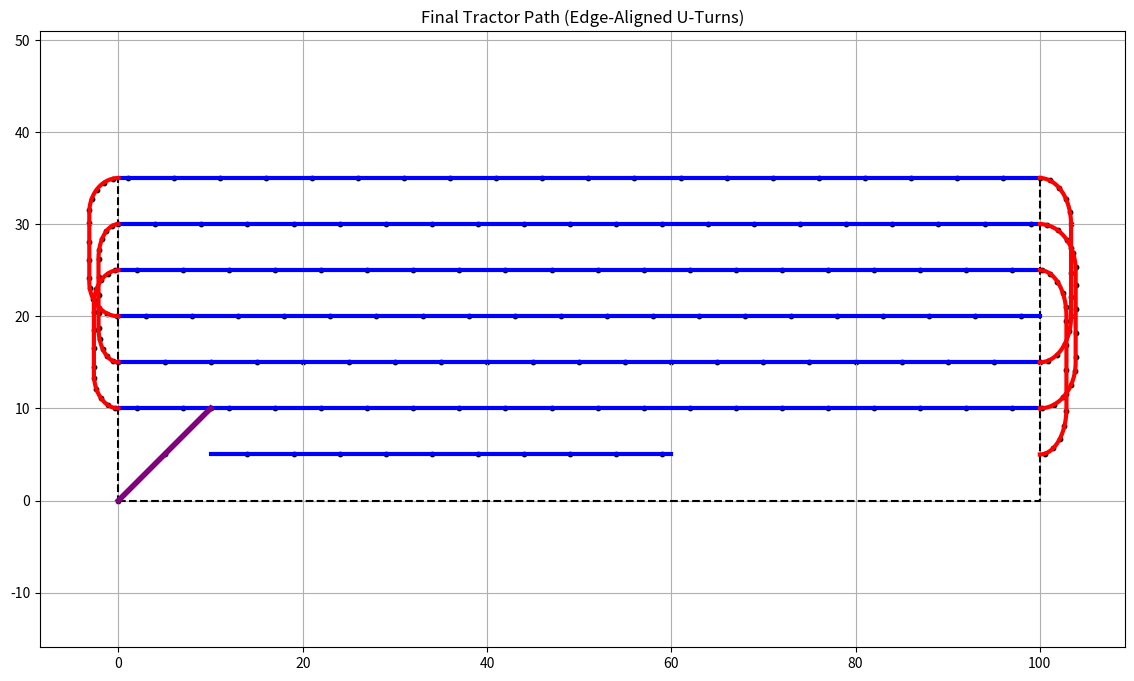

Source code (Python):
import sys
import os
import csv
import numpy as np
import matplotlib.pyplot as plt

# ==================================================
# INPUT
# ==================================================
L = 100.0
W = 35.0
row_spacing = 5.0
base_len = 50.0
diag = 10.0
direction = "lengthwise"

field_type = "rectangle"
top_width = W
offset = 10.0

if len(sys.argv) >= 7:
    L = float(sys.argv[1])
    W = float(sys.argv[2])
    row_spacing = float(sys.argv[3])
    base_len = float(sys.argv[4])
    diag = float(sys.argv[5])
    direction = sys.argv[6]

if len(sys.argv) >= 8:
    field_type = sys.argv[7]

if len(sys.argv) >= 9:
    top_width = float(sys.argv[8])

if len(sys.argv) >= 10:
    offset = float(sys.argv[9])

# ==================================================
# BOUNDARY FUNCTION
# ==================================================
def get_x_bounds(y):
    if field_type == "rectangle":
        return 0, L

    elif field_type == "trapezium":
        shift = (L - top_width) / 2
        left = (shift / W) * y
        right = L - (shift / W) * y
        return left, right

    elif field_type == "rhombus":
        left = (offset / W) * y
        right = L + (offset / W) * y
        return left, right

    return 0, L

# ==================================================
# EDGE ANGLE (NEW)
# ==================================================
def get_edge_angle(y, side):
    if field_type == "rectangle":
        return 0.0

    elif field_type == "trapezium":
        shift = (L - top_width) / 2
        slope = shift / W
        return np.arctan(slope) if side == "left" else -np.arctan(slope)

    elif field_type == "rhombus":
        slope = offset / W
        return np.arctan(slope)

    return 0.0

# ==================================================
# ROTATION FUNCTION (NEW)
# ==================================================
def rotate_points(x, y, angle, ox, oy):
    x_shift = x - ox
    y_shift = y - oy

    xr = x_shift * np.cos(angle) - y_shift * np.sin(angle)
    yr = x_shift * np.sin(angle) + y_shift * np.cos(angle)

    return xr + ox, yr + oy

# ==================================================
# ROW SETUP
# ==================================================
num_rows = int(W / row_spacing)
POINT_SPACING = min(1.0, row_spacing / 5.0)

waypoints = []
xs, ys = [], []
row_segments = []
turn_segments = []

# ==================================================
# SKIP SEQUENCE
# ==================================================
def generate_skip_sequence(n, k=4):
    visit = []
    visited = set()
    for start in range(n):
        curr = start
        while curr not in visited:
            visit.append(curr)
            visited.add(curr)
            curr = (curr + k) % n
        if len(visit) == n:
            break
    return visit

row_positions = [i * row_spacing for i in range(1, num_rows + 1)]
visit_order = generate_skip_sequence(len(row_positions))

# ==================================================
# DIAGONAL
# ==================================================
diag_x = np.linspace(0, diag, int(diag / POINT_SPACING) + 1)
diag_y = np.linspace(0, diag, int(diag / POINT_SPACING) + 1)

xs.extend(diag_x)
ys.extend(diag_y)

# ==================================================
# MAIN LOOP
# ==================================================
for i in range(len(visit_order)):

    row_idx = visit_order[i]
    y = row_positions[row_idx]

    left, right = get_x_bounds(y)

    # FIRST ROW
    if i == 0:
        baseline_end = min(diag + base_len, right)

        base_x = np.linspace(diag, baseline_end, int(abs(baseline_end - diag) / POINT_SPACING) + 1)
        base_y = np.full_like(base_x, y)

        xs.extend(base_x)
        ys.extend(base_y)
        row_segments.append((base_x, base_y))

        start = diag
        end = right

    else:
        if i % 2 == 0:
            start, end = left, right
        else:
            start, end = right, left

        seg_x = np.linspace(start, end, int(abs(end-start)/POINT_SPACING)+1)
        seg_y = np.full_like(seg_x, y)

        xs.extend(seg_x)
        ys.extend(seg_y)
        row_segments.append((seg_x, seg_y))

    # ==================================================
    # U-TURN (UNCHANGED + ROTATION ONLY)
    # ==================================================
    if i < len(visit_order) - 1:

        next_y = row_positions[visit_order[i+1]]

        row_gap = abs(next_y - y)
        b = min(row_gap * 0.25, 6.0)
        stagger = (i % 3) * 0.5
        a = (b * np.tan(np.radians(30))) + stagger

        exit_x = end
        sign = 1 if end > start else -1

        theta = np.linspace(0, np.pi/2, 25)

        arc1_x = exit_x + sign * a * np.sin(theta)
        arc1_y = y + np.sign(next_y - y) * b * (1 - np.cos(theta))

        y_target_start = arc1_y[-1]
        y_target_end = next_y - np.sign(next_y - y) * b

        straight_x = np.full(20, arc1_x[-1])
        straight_y = np.linspace(y_target_start, y_target_end, 20)

        arc2_x = exit_x + sign * a * np.sin(np.flip(theta))
        arc2_y = next_y - np.sign(next_y - y) * b * (1 - np.cos(np.flip(theta)))

        turn_x = np.concatenate([arc1_x, straight_x, arc2_x])
        turn_y = np.concatenate([arc1_y, straight_y, arc2_y])

        # 🔥 ONLY ADDITION: ROTATE U-TURN
        side = "right" if end > start else "left"
        angle = get_edge_angle(y, side)

        turn_x, turn_y = rotate_points(turn_x, turn_y, angle, exit_x, y)

        xs.extend(turn_x)
        ys.extend(turn_y)
        turn_segments.append((turn_x, turn_y))

# ==================================================
# PLOT
# ==================================================
plt.figure(figsize=(14,8))

# boundary
poly = []
for y in [0, W]:
    l, r = get_x_bounds(y)
    poly.append((l,y))
    poly.append((r,y))
poly = [poly[0], poly[1], poly[3], poly[2], poly[0]]

px = [p[0] for p in poly]
py = [p[1] for p in poly]
plt.plot(px, py, "k--", linewidth=1.5)

# draw
for rx,ry in row_segments:
    plt.plot(rx,ry,color="blue",linewidth=3)

for tx,ty in turn_segments:
    plt.plot(tx,ty,color="red",linewidth=3)

plt.plot(diag_x, diag_y, color="purple",linewidth=4)

plt.scatter(xs[::5],ys[::5], color="black",s=10)

plt.axis("equal")
plt.grid(True)
plt.title("Final Tractor Path (Edge-Aligned U-Turns)")
plt.show()
